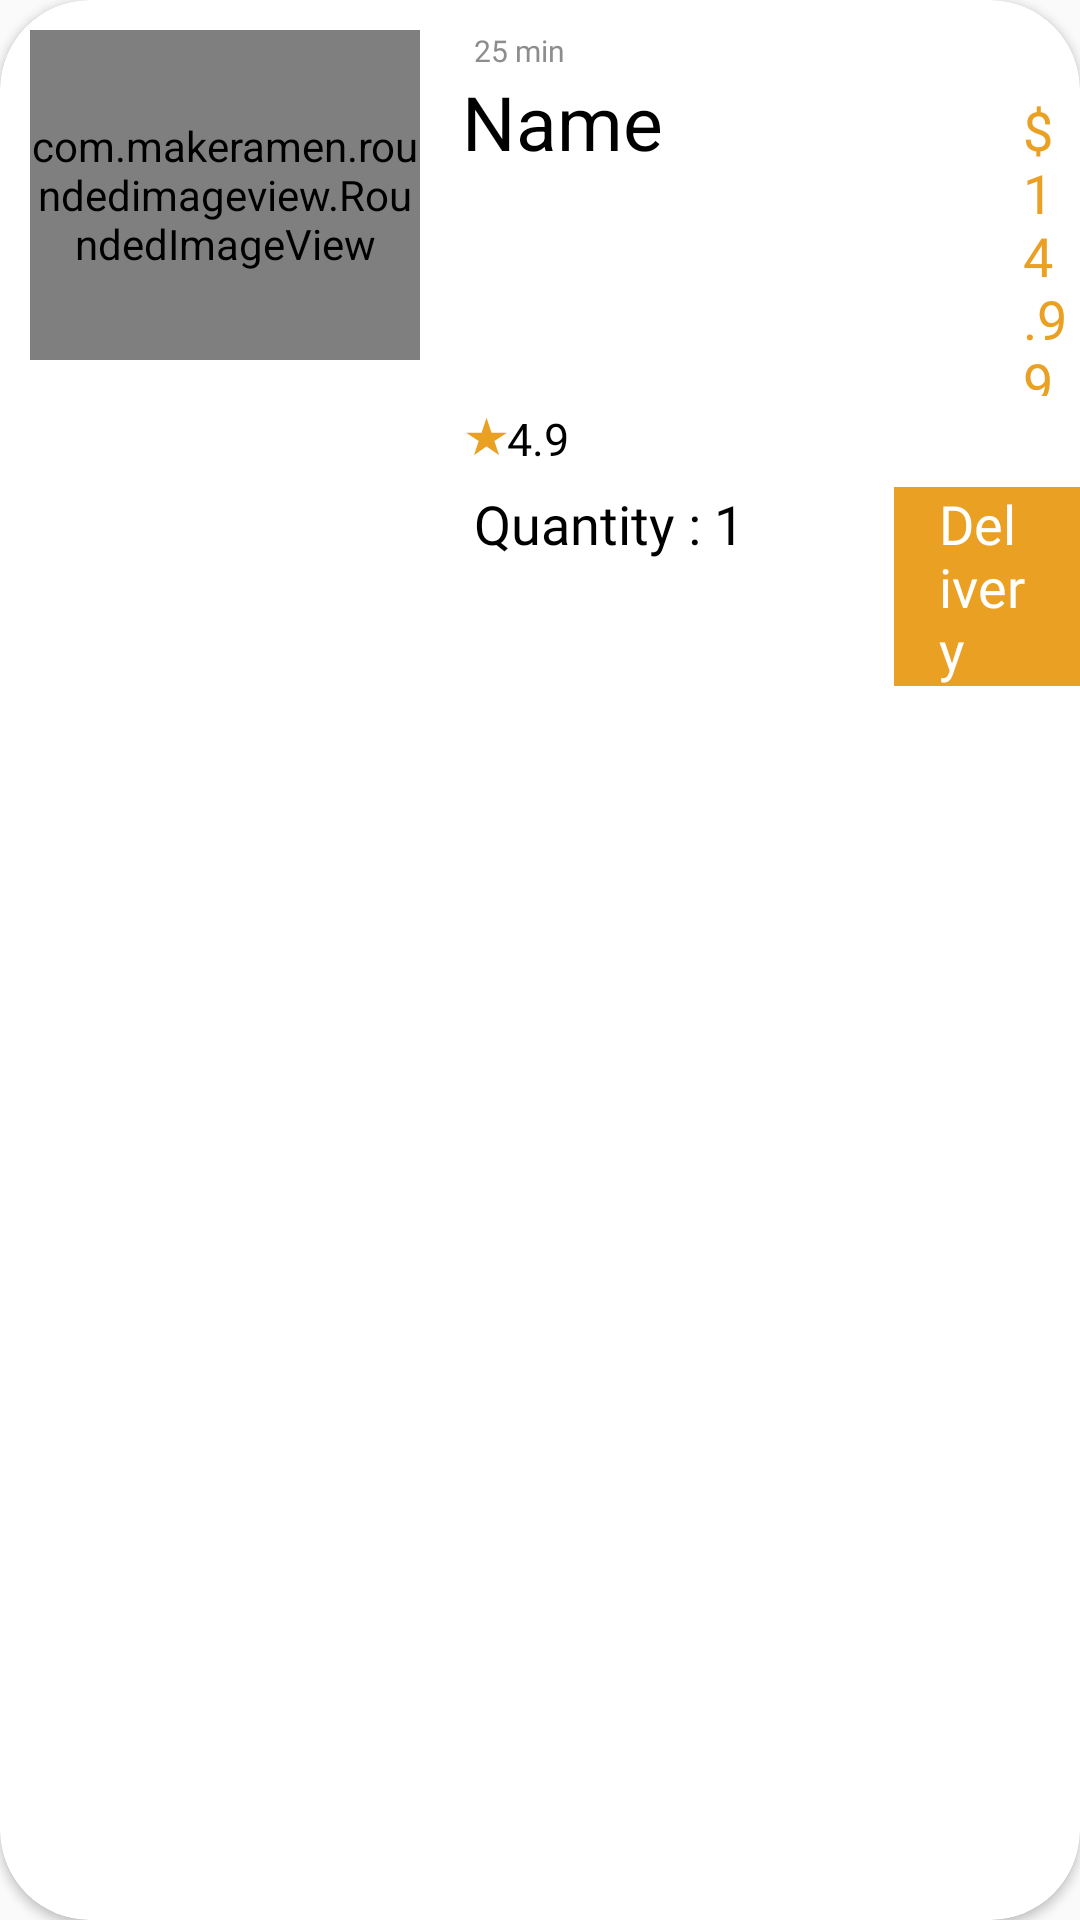

Android layout source for this screen:
<!-- AndroidManifest.xml: application theme Theme.OrderFoodApp -->
<!-- res/layout/notifi_item.xml -->
<?xml version="1.0" encoding="utf-8"?>
<androidx.cardview.widget.CardView xmlns:android="http://schemas.android.com/apk/res/android"
    android:layout_width="match_parent"
    android:layout_height="wrap_content"
    xmlns:app="http://schemas.android.com/apk/res-auto"
    android:layout_marginBottom="5dp"
    app:cardCornerRadius="30dp"
    android:background="#F8F9F9"

    >

    <LinearLayout
        android:layout_width="match_parent"
        android:layout_height="match_parent"
        android:orientation="horizontal">

        <com.makeramen.roundedimageview.RoundedImageView
            android:id="@+id/detailed_img"
            android:layout_width="130dp"
            android:layout_height="110dp"
            android:layout_margin="10dp"
            android:src="@drawable/chicken3"
            app:riv_corner_radius="24dp"
            android:scaleType="centerCrop" />

        <LinearLayout
            android:layout_width="match_parent"
            android:layout_height="match_parent"
            android:orientation="vertical"
            android:layout_marginLeft="4dp"
            android:layout_marginTop="10dp"
            >

            <TextView
                android:id="@+id/detailed_timing"
                android:layout_width="wrap_content"
                android:layout_height="wrap_content"
                android:layout_marginLeft="4dp"
                android:fontFamily="@font/poppins_bold"
                android:text="@string/_25_min"
                android:textColor="#8D8D8D"
                android:textSize="10sp" />

            <LinearLayout
                android:layout_width="wrap_content"
                android:layout_height="wrap_content"
                android:orientation="horizontal"
                >
                <TextView
                    android:id="@+id/detailed_name"
                    android:layout_width="wrap_content"
                    android:layout_height="wrap_content"
                    android:text="@string/name"
                    android:textColor="@color/black"
                    android:textSize="25sp"

                    />
                <TextView
                    android:id="@+id/detailed_price"
                    android:layout_width="wrap_content"
                    android:layout_height="wrap_content"
                    android:text="$14.99"
                    android:textSize="18dp"
                    android:layout_marginLeft="120dp"
                    android:fontFamily="@font/poppins_bold"
                    android:textColor="@color/purple_500"/>

            </LinearLayout>



            <LinearLayout
                android:layout_width="wrap_content"
                android:layout_height="wrap_content"
                android:orientation="horizontal"
                android:layout_marginTop="4dp">

                <ImageView
                    android:layout_width="15dp"
                    android:layout_height="15dp"
                    android:src="@drawable/ic_baseline_star_rate_24"
                    android:layout_marginTop="2dp"/>
                <TextView
                    android:id="@+id/detailed_rating"
                    android:layout_width="wrap_content"
                    android:layout_height="wrap_content"
                    android:text="@string/_4_9"
                    android:textSize="15dp"
                    android:fontFamily="@font/poppins_bold"
                    android:textColor="@color/black"
                    />

            </LinearLayout>

            <LinearLayout
                android:layout_width="wrap_content"
                android:layout_height="wrap_content"
                android:orientation="horizontal"
                android:layout_marginTop="6dp">

                <TextView
                    android:id="@+id/detailed_quantity"
                    android:layout_width="wrap_content"
                    android:layout_height="wrap_content"
                    android:text="Quantity : 1"
                    android:textSize="18dp"
                    android:fontFamily="@font/poppins"
                    android:layout_marginLeft="4dp"
                    android:textColor="@color/black"/>
                <TextView
                    android:id="@+id/delivery_btn"
                    android:layout_width="wrap_content"
                    android:layout_height="wrap_content"
                    android:text="@string/delivery"
                    android:paddingLeft="15dp"
                    android:paddingRight="15dp"

                    android:textSize="18dp"
                    android:background="@color/purple_500"
                    android:fontFamily="@font/poppins"
                    android:layout_marginLeft="50dp"
                    android:textColor="@color/white"/>



            </LinearLayout>



        </LinearLayout>






    </LinearLayout>


</androidx.cardview.widget.CardView>
<!-- resources referenced by this layout -->
<resources>
  <color name="black">#FF000000</color>
  <color name="purple_500">#eaa023</color>
  <color name="white">#FFFFFFFF</color>
  <!-- drawable ic_baseline_star_rate_24 (drawable) -->
  <vector android:autoMirrored="true" android:height="20dp"
      android:tint="#EAA023" android:viewportHeight="24"
      android:viewportWidth="22" android:width="20dp" xmlns:android="http://schemas.android.com/apk/res/android">
      <path android:fillColor="@android:color/white" android:pathData="M14.43,10l-2.43,-8l-2.43,8l-7.57,0l6.18,4.41l-2.35,7.59l6.17,-4.69l6.18,4.69l-2.35,-7.59l6.17,-4.41z"/>
  </vector>
  <string name="_25_min">25 min</string>
  <string name="_4_9">4.9</string>
  <string name="delivery">Delivery</string>
  <string name="name">Name</string>
  <style name="Theme.OrderFoodApp" parent="Theme.MaterialComponents.DayNight.NoActionBar.Bridge">
          
          <item name="colorPrimary">@color/purple_500</item>
          <item name="colorPrimaryVariant">@color/white</item>
          <item name="colorOnPrimary">@color/white</item>
          
          <item name="colorSecondary">@color/teal_200</item>
          <item name="colorSecondaryVariant">@color/teal_700</item>
          <item name="colorOnSecondary">@color/black</item>
          
          <item name="android:statusBarColor" tools:targetApi="l">?attr/colorPrimaryVariant</item>
          
  
          <item name="android:windowAnimationStyle">@style/ActivityAnim</item>
      </style>
  <color name="teal_200">#FF03DAC5</color>
  <color name="teal_700">#FF018786</color>
  <style name="ActivityAnim" parent="@android:style/Animation.Activity">
          <item name="android:activityOpenEnterAnimation">@anim/slide_in_right</item>
          <item name="android:activityCloseEnterAnimation">@anim/slide_in_right</item>
          <item name="android:activityOpenExitAnimation">@anim/slide_out_right</item>
          <item name="android:activityCloseExitAnimation">@anim/slide_out_right</item>
  
  
  
      </style>
</resources>
